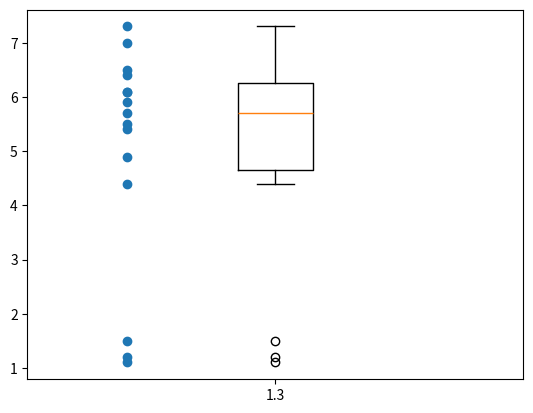

Write the Python code that produced this figure. (Note: this script raises an exception after producing the figure.)
import matplotlib.pyplot as plt
import numpy as np
import scipy.integrate as sp

# Number 1
x = []
data = ([5.5, 1.1, 6.5, 4.9, 6.4, 7.0, 1.5, 5.7, 5.9, 5.4, 6.1, 1.2, 7.3, 6.1, 4.4])
minimum = np.min(data)
maximum = np.max(data)
median = np.median(data)
arrayInfo = [minimum, maximum, median]
for i in range(len(data)):
    x.append(1)

plt.boxplot(data, positions=[1.3])
plt.scatter(x, data)
plt.errorbar(1.6, arrayInfo, marker="o")
plt.xticks([1, 1.3, 1.6], ["Data", "Error Bar", "Box Plot"])
plt.title("Sample Data")
# plt.errorbar(2, [arrayInfo], marker="o")
plt.show()

# Number 2.a

matrixA = np.array([[6, 2, 0, 0, 0], [-1, 7, 2, 0, 0], [0, -2, 8, 2, 0], [0, 0, 3, 7, -2], [0, 0, 0, 3, 5]])
matrixB = np.array([[2], [-3], [4], [-3], [1]])

print("======================================")
print("======================================")
print("Number 2. a")
print(np.transpose(matrixA))
print(np.transpose(matrixB))

# Number 2.b

print("Number 2. b")
sol = np.linalg.solve(matrixA, matrixB)
print(np.linalg.norm(sol))

# Number 3

print("======================================")
print("======================================")


def taylor_1(x, n):
    ans = 0
    for i in range(1, n+1):
        ans = x**i + ans

    return 1+ans


def main():
    print("3. b")
    print("if n = 5, answer is ", taylor_1(0.1, 5))
    print("n = 10, answer is ", taylor_1(0.1, 10))
    print("3. c")
    original_value = 1 / (1 - 0.1)
    error = ((original_value-taylor_1(0.1, 5)) / original_value) * 100
    error1 = ((original_value-taylor_1(0.1, 10)) / original_value) * 100
    print("The relative error (if compared with value in b where n = 5 ) ", error)
    print("The relative error (if compared with value in b where n = 10 ) ", error1)


main()

# Number 4

print("======================================")
print("======================================")

print("Number 4")
# ALTERNATIVE METHOD USING INBUILT FUNCTION
# f = lambda x: (2*x + 3/x)**2
original_val = 155/6
# print(sp.quadrature(f, 1, 2))
# val_1 = sp.quadrature(f, 1, 2)
# val_2 = val_1[0]

# error2 = ((original_val-val_2)/original_val)*100
# print("The error is ", error2)

conv = (2-1)/2
conp = (2+1)/2
c1 = -0.577350
c2 = 0.577350


def f(x):
    return (2*x+3/x)**2


test = conv*f(conv*c1+conp)+conv*f(conv*c2+conp)
ans2 = ((original_val-test)/original_val)*100
print("The answer is", ans2)